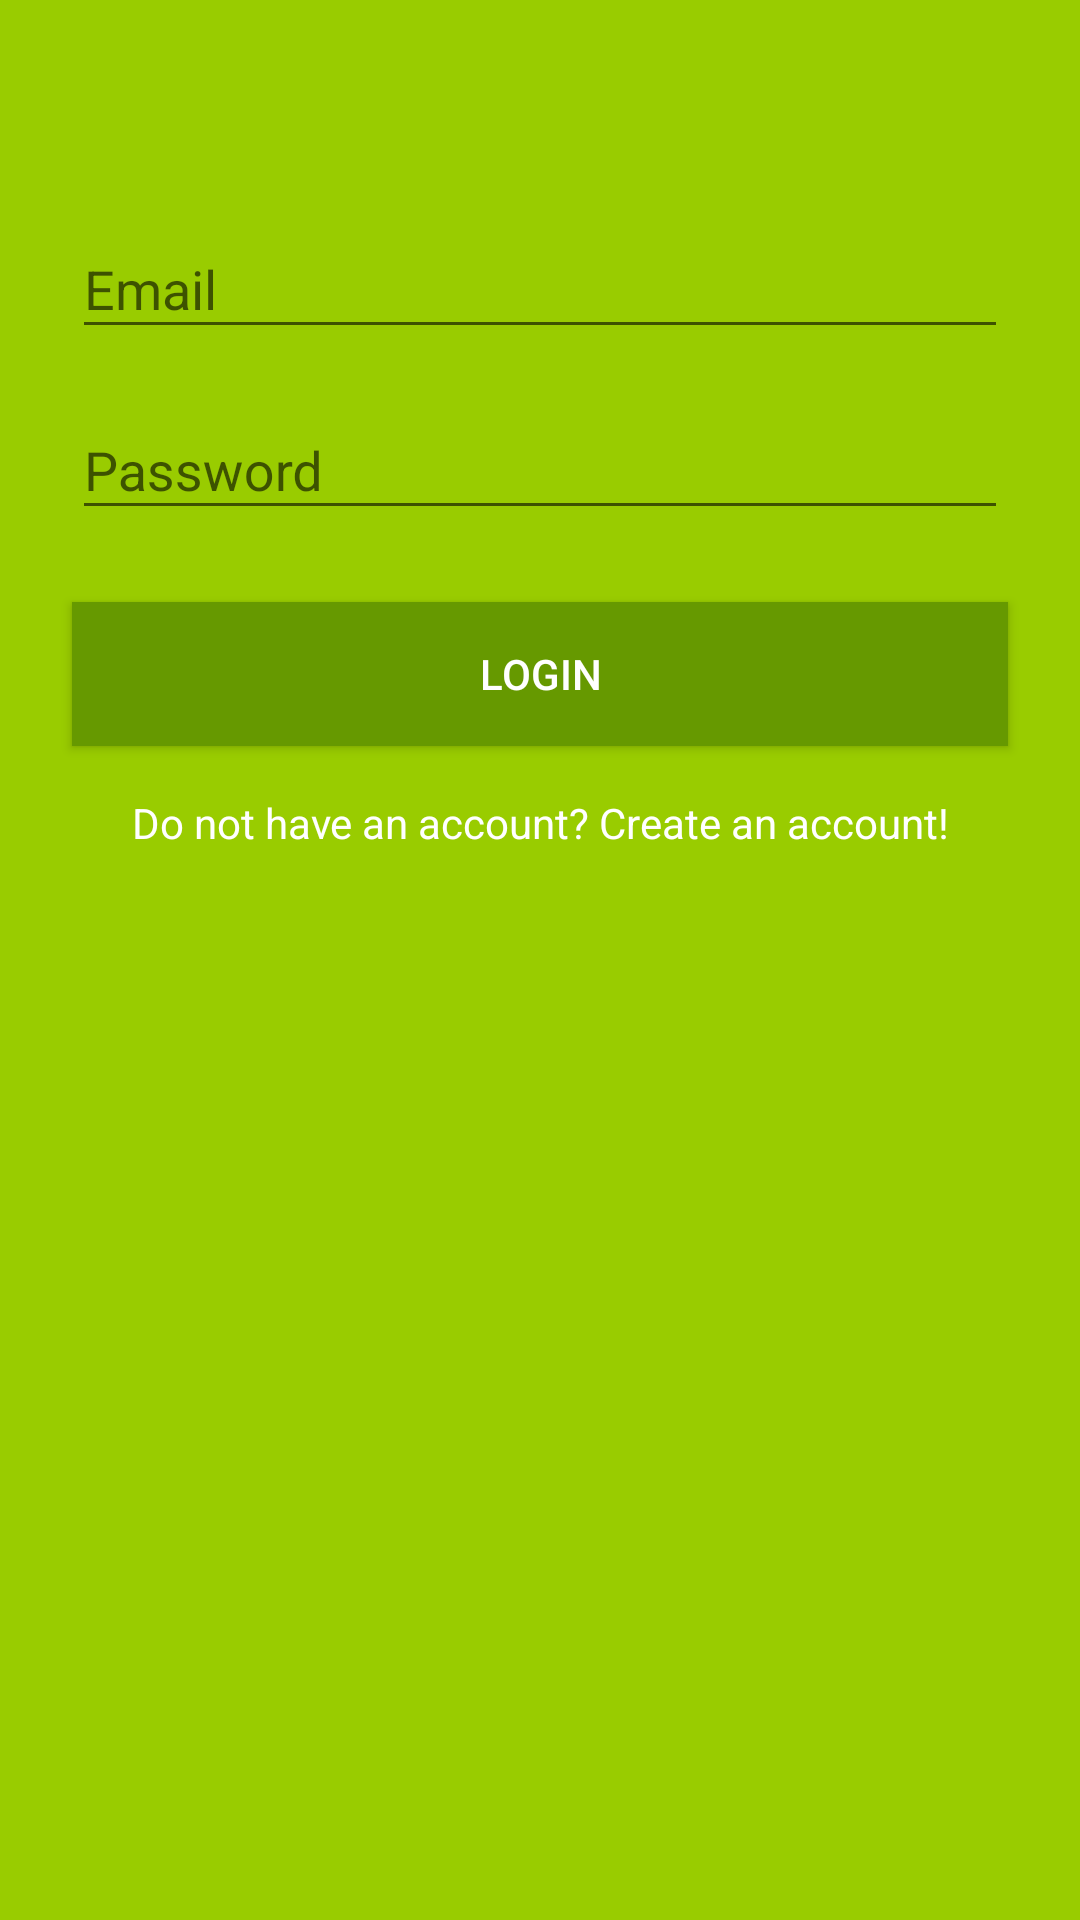

Write the Android layout XML for this screen, with the resource values it uses.
<!-- AndroidManifest.xml: application theme AppTheme -->
<!-- res/layout/activity_login.xml -->
<?xml version="1.0" encoding="utf-8"?>
<androidx.constraintlayout.widget.ConstraintLayout
        xmlns:android="http://schemas.android.com/apk/res/android"
        xmlns:tools="http://schemas.android.com/tools"
        xmlns:app="http://schemas.android.com/apk/res-auto"
        android:layout_width="match_parent"
        android:layout_height="match_parent"
        tools:context=".activities.registerlogin.LoginActivity" android:background="@android:color/holo_green_light"
        android:id="@+id/constraintLayout">

    <ProgressBar
            style="?android:attr/progressBarStyle"
            android:layout_width="0dp"
            android:layout_height="0dp"
            android:id="@+id/progressBar"
            app:layout_constraintTop_toTopOf="parent" app:layout_constraintBottom_toBottomOf="parent"
            app:layout_constraintStart_toStartOf="@+id/scrollView" app:layout_constraintEnd_toEndOf="@+id/scrollView"
            android:layout_marginStart="112dp" android:layout_marginEnd="112dp"
            android:visibility="gone"/>
    <ScrollView
            android:layout_width="match_parent"
            android:layout_height="match_parent" app:layout_constraintTop_toTopOf="parent"
            app:layout_constraintEnd_toEndOf="parent" app:layout_constraintBottom_toBottomOf="parent"
            app:layout_constraintStart_toStartOf="parent" android:id="@+id/scrollView">
        <androidx.constraintlayout.widget.ConstraintLayout
                android:layout_width="match_parent"
                android:layout_height="wrap_content">


            <com.google.android.material.textfield.TextInputLayout
                    android:layout_width="0dp"
                    android:layout_height="wrap_content"
                    android:id="@+id/textInputLayout"
                    android:layout_marginTop="64dp"
                    app:layout_constraintTop_toTopOf="parent" app:layout_constraintEnd_toEndOf="parent"
                    app:layout_constraintStart_toStartOf="parent" android:layout_marginStart="24dp"
                    android:layout_marginEnd="24dp">

                <com.google.android.material.textfield.TextInputEditText
                        android:layout_width="match_parent"
                        android:layout_height="wrap_content"
                        android:hint="@string/email" android:id="@+id/edt_email" android:singleLine="true"
                        android:textColor="@android:color/white" android:inputType="textEmailAddress"/>
            </com.google.android.material.textfield.TextInputLayout>
            <com.google.android.material.textfield.TextInputLayout
                    android:layout_width="0dp"
                    android:layout_height="wrap_content" app:layout_constraintStart_toStartOf="@+id/textInputLayout"
                    app:layout_constraintEnd_toEndOf="@+id/textInputLayout"
                    app:layout_constraintTop_toBottomOf="@+id/textInputLayout"
                    android:id="@+id/textInputLayout1" android:layout_marginTop="8dp">

                <com.google.android.material.textfield.TextInputEditText
                        android:layout_width="match_parent"
                        android:layout_height="wrap_content"
                        android:hint="@string/password" android:id="@+id/edt_password" android:singleLine="true"
                        android:textColor="@android:color/white" android:inputType="textPassword"/>
            </com.google.android.material.textfield.TextInputLayout>
            <Button
                    android:text="@string/login"
                    android:layout_width="0dp"
                    android:layout_height="wrap_content"
                    android:id="@+id/btn_login"
                    android:layout_marginTop="24dp" app:layout_constraintTop_toBottomOf="@+id/textInputLayout1"
                    app:layout_constraintStart_toStartOf="@+id/textInputLayout1"
                    app:layout_constraintEnd_toEndOf="@+id/textInputLayout1"
                    android:background="@android:color/holo_green_dark" android:textColor="@android:color/white"/>
            <TextView
                    android:text="@string/create_account"
                    android:layout_width="0dp"
                    android:layout_height="wrap_content"
                    android:id="@+id/tvw_create_account"
                    app:layout_constraintTop_toBottomOf="@+id/btn_login"
                    app:layout_constraintStart_toStartOf="@+id/btn_login"
                    app:layout_constraintEnd_toEndOf="@+id/btn_login" android:layout_marginTop="16dp"
                    android:textAlignment="center" android:textColor="@android:color/white" android:textSize="14sp"/>

        </androidx.constraintlayout.widget.ConstraintLayout>
    </ScrollView>
</androidx.constraintlayout.widget.ConstraintLayout>
<!-- resources referenced by this layout -->
<resources>
  <string name="create_account">Do not have an account? Create an account!</string>
  <string name="email">Email</string>
  <string name="login">Login</string>
  <string name="password">Password</string>
  <style name="AppTheme" parent="Theme.AppCompat.Light.DarkActionBar">
          
          <item name="colorPrimary">@color/colorPrimary</item>
          <item name="colorPrimaryDark">@color/colorPrimaryDark</item>
          <item name="colorAccent">@color/colorAccent</item>
      </style>
  <!-- not gathered from this repository: default colours our renderer supplied (Android Studio template values) -->
  <color name="colorPrimary">#FF6200EE</color>
  <color name="colorPrimaryDark">#FF3700B3</color>
  <color name="colorAccent">#FF03DAC5</color>
</resources>
